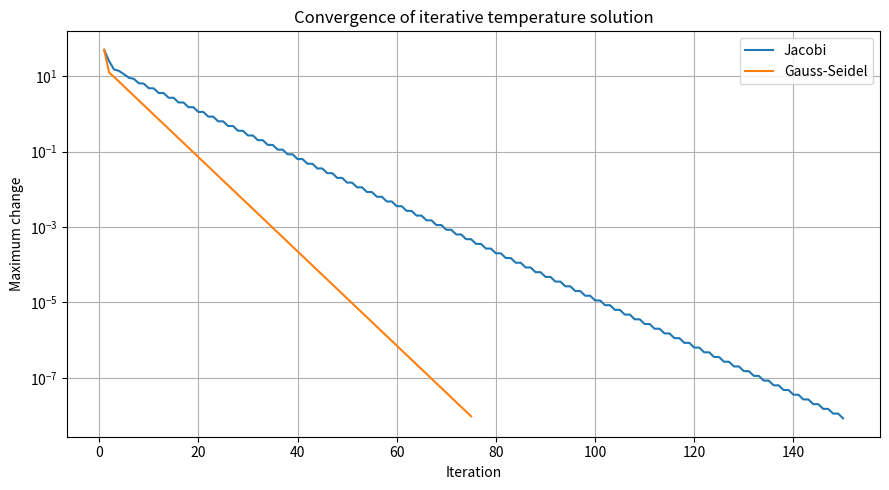

Generate this figure with matplotlib:

import numpy as np
import matplotlib.pyplot as plt

# Coefficient matrix for five interior grid points
A = np.array([
    [ 2., -1.,  0.,  0.,  0.],
    [-1.,  2., -1.,  0.,  0.],
    [ 0., -1.,  2., -1.,  0.],
    [ 0.,  0., -1.,  2., -1.],
    [ 0.,  0.,  0., -1.,  2.]
])

# Boundary influence: left = 100°C, right = 20°C
b = np.array([100., 0., 0., 0., 20.])


def jacobi(A, b, tol=1e-8, max_iter=500):
    D = np.diag(A)
    R = A - np.diagflat(D)
    x = np.zeros_like(b)
    errors = []

    for _ in range(max_iter):
        x_new = (b - R @ x) / D
        error = np.linalg.norm(x_new - x, ord=np.inf)
        errors.append(error)

        if error < tol:
            return x_new, errors

        x = x_new

    return x, errors


def gauss_seidel(A, b, tol=1e-8, max_iter=500):
    x = np.zeros_like(b)
    errors = []

    for _ in range(max_iter):
        old = x.copy()

        for i in range(len(b)):
            x[i] = (
                b[i]
                - A[i, :i] @ x[:i]
                - A[i, i+1:] @ x[i+1:]
            ) / A[i, i]

        error = np.linalg.norm(x - old, ord=np.inf)
        errors.append(error)

        if error < tol:
            return x.copy(), errors

    return x, errors


# Solve using all three methods
x_j, err_j = jacobi(A, b)
x_gs, err_gs = gauss_seidel(A, b)
x_exact = np.linalg.solve(A, b)

print("Jacobi temperatures:", x_j)
print("Gauss-Seidel temperatures:", x_gs)
print("Direct solution:", x_exact)

# Plot convergence
plt.figure(figsize=(9, 5))
plt.semilogy(range(1, len(err_j) + 1), err_j,
             label="Jacobi")
plt.semilogy(range(1, len(err_gs) + 1), err_gs,
             label="Gauss-Seidel")

plt.xlabel("Iteration")
plt.ylabel("Maximum change")
plt.title("Convergence of iterative temperature solution")
plt.legend()
plt.grid(True, which="both")
plt.tight_layout()
plt.show()
